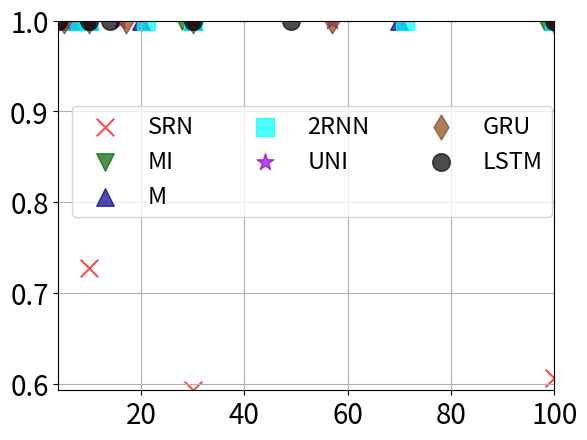

This figure's Python source: (Note: this script raises an exception after producing the figure.)
import matplotlib.pyplot as plt
from matplotlib.pyplot import figure
import numpy as np

figure(num=None, figsize=(6, 3), dpi=80, facecolor='w', edgecolor='k')
plt.rcParams.update({'font.size': 20})
# unit area ellipse

"""
color_dict = {'SRN':0.1, 'MI':0.2, 'M':0.3, 'O2':0.4, 'UNI':0.5, 'GRU':0.6, 'LSTM':0.7}
color_names = {'SRN':'red', 'MI':'green', 'M':'blue', 'O2':'cyan', 'UNI':'magenta', 'GRU':'yellow', 'LSTM':'black' }
x = np.array([4,5,5,5,6,8,10,10,10,10,10,10,10,14,16,17,20,21,28,30,30,30,30,30,30,30,49,57,57,70,71,98,100,100,100,100,100,100,100])
y = np.array([0.0349,0.5473,0.9913,1,0.0349,0.5301,0.4981,0.603,1,1,1,0.2197,0.505,0.4808,1,0.5376,0.4852,1,0.5089,0.4852,1,0.5089,
                0.5376,0.4852,1,0.5089,0.4852,0.5376,1,0.5089,0.5376,0.4852,0.4852,0.5325,1,0.4852,0.9999,0.5493,0.5511])
m = ['LSTM','GRU','UNI','O2','M','MI','SRN','MI','O2','M','UNI','GRU','LSTM','LSTM','UNI','GRU','M','O2','MI','SRN','MI','O2','M',
     'UNI','GRU','LSTM','LSTM','UNI','GRU','M','O2','MI','SRN','MI','O2','M','UNI','GRU','LSTM']


s = np.ones(x.shape[0])*0.5#np.random.rand(x.shape[0])
s *= 10**2.

c = [color_names[i] for i in m]

fig, ax = plt.subplots()
ax.scatter(x, y, s, c, marker='o',alpha=0.7)
ax.legend()
plt.show()

aa = 1
"""

filled_markers = ('o', 'v', '^', '<', '>', '8', 's', 'p', '*', 'h', 'H', 'D', 'd', 'P', 'X')

SRN =  {'x':[10,30,100], 'p':[130,990,10300],
        'g1':[0.7273,0.5926,0.6061], 'g2':[0.8571,0.9963,0.8571], 'g7':[0.9534,0.9422,0.9294],
        'g3':[0.9146,0.8933,0.8857], 'g4':[0.9778,0.9711,0.9725],
        'g5':[0.4981,0.4852,0.6004], 'g6':[0.7074,0.7315,0.576],
        'c':'red', 'm':'x'}

MI =   {'x':[8,10,28,30,98,100], 'p':[112,160,952,1080,10192,10600],
        'g1':[1.0,1.0,1.0,1.0,1.0,1.0], 'g2':[1.0,1.0,1.0,1.0,1.0,1.0], 'g7':[1.0,1.0,1.0,1.0,1.0,1.0],
        'g3':[0.9683,0.9685,0.9685,0.9685,0.9685,0.9685], 'g4':[1.0,1.0,1.0,1.0,1.0,1.0],
        'g5':[0.5301,0.603,0.5089,0.5284,0.5517,0.5325], 'g6':[0.7839,0.7806,0.7386,0.713,0.6728,0.6779],

        'c':'darkgreen', 'm':'v'}

M =    {'x':[6,10,20,30,70,100], 'p':[102,250,900,1950,10150,20500],
        'g1':[1.0,1.0,1.0,1.0,1.0,1.0], 'g2':[1.0,1.0,1.0,1.0,1.0,1.0], 'g7':[1.0,1.0,1.0,1.0,1.0,1.0],
        'g3':[1.0,1.0,1.0,1.0,1.0,1.0], 'g4':[1.0,1.0,1.0,1.0,1.0,1.0],
        'g5':[0.5011,1,1,1,1,1], 'g6':[1.0,1.0,1.0,1.0,1.0,1.0],
        'c':'darkblue', 'm':'^'}

O2 =   {'x':[7,10,21,30,71,100], 'p':[105,210,903,1830,10153,20100],
        'g1':[1.0,1.0,1.0,1.0,1.0,1.0], 'g2':[1.0,1.0,1.0,1.0,1.0,1.0], 'g7':[0.9994,1,1,1,1,1],
        'g3':[1.0,1.0,1.0,1.0,1.0,1.0], 'g4':[1.0,1.0,1.0,1.0,1.0,1.0],
        'g5':[1.0,1.0,1.0,1.0,1.0,1.0], 'g6':[1.0,1.0,1.0,1.0,1.0,1.0],
        'c':'cyan', 'm':'s'}

UNI =  {'x':[5,10,16,30,57,100], 'p':[90,330,816,2790,9918,30300],
        'g1':[1.0,1.0,1.0,1.0,1.0,1.0], 'g2':[1,1,0.8571,1,1,1], 'g7':[0.9971,1,1,1,1,1],
        'g3':[0.9993,1,0.9998,1,1,1], 'g4':[0.9827,1,1,1,1,1],
        'g5':[0.9913,1,1,1,1,0.9999], 'g6':[1.0,1.0,1.0,1.0,1.0,0.9999],
        'c':'darkviolet', 'm':'*'}

GRU =  {'x':[5,10,17,30,57,100], 'p':[105,360,969,2880,10089,30600],
        'g1':[1.0,1.0,1.0,1.0,1.0,1.0], 'g2':[1,0.6154,1,1,1,1], 'g7':[1.0,1.0,1.0,1.0,1.0,1.0],
        'g3':[1.0,1.0,1.0,1.0,1.0,1.0], 'g4':[1.0,1.0,1.0,1.0,1.0,1.0],
        'g5':[0.5473,0.2197,0.5376,0.5466,0.5482,0.5493], 'g6':[0.303,0.4254,0.6634,0.8432,0.5312,0.8057],
        'c':'saddlebrown', 'm':'d'}

LSTM = {'x':[4,10,14,30,49,100], 'p':[96,480,896,3840,9996,40800],
        'g1':[1,1,1,1,1,1], 'g2':[1,1,1,1,1,1], 'g7':[1,0.9994,1,1,0.9994,0.9994],
        'g3':[0.9998,1,0.9998,0.9619,1,0.9803], 'g4':[1.0,1.0,1.0,1.0,1.0,1.0],
        'g5':[0.0349,0.505,0.4808,0.9974,0.542,0.5511], 'g6':[0.3015,0.9737,0.9444,0.9363,0.4939,0.5388],
        'c':'black', 'm':'o'}

gram = ['g1','g2','g3','g4','g5','g6','g7']
alpha_value = 0.7
marker_size = 160

for k, g in enumerate(gram):
    plt.figure(k)
    SRN_plt = plt.scatter(SRN['x'], SRN[g], s=marker_size, marker=SRN['m'], color=SRN['c'], alpha=alpha_value)
    MI_plt = plt.scatter(MI['x'], MI[g], s=marker_size, marker=MI['m'], color=MI['c'], alpha=alpha_value)
    M_plt  = plt.scatter(M['x'], M[g], s=marker_size, marker=M['m'], color=M['c'], alpha=alpha_value)
    O2_plt  = plt.scatter(O2['x'], O2[g], s=marker_size, marker=O2['m'], color=O2['c'], alpha=alpha_value)
    UNI_plt  = plt.scatter(UNI['x'], UNI[g], s=marker_size, marker=UNI['m'], color=UNI['c'], alpha=alpha_value)
    GRU_plt = plt.scatter(GRU['x'], GRU[g], s=marker_size, marker=GRU['m'], color=GRU['c'], alpha=alpha_value)
    LSTM_plt = plt.scatter(LSTM['x'], LSTM[g], s=marker_size, marker=LSTM['m'], color=LSTM['c'], alpha=alpha_value)
    if k == 0:
        location = 'center right'
        plt.legend((SRN_plt, MI_plt, M_plt, O2_plt, UNI_plt, GRU_plt, LSTM_plt),
                   ('SRN', 'MI', 'M', '2RNN', 'UNI', 'GRU', 'LSTM'),
                   scatterpoints=1, ncol=3, fontsize=17, bbox_to_anchor=(0.02, 0.7, 1., .102))#loc=locationa)
    '''
    elif k == 1:
        location = 'lower right'
    elif k == 2:
        location = 'center right'
    elif k == 3:
        location = 'lower right'
    elif k == 4:
        location = 'lower right'
    elif k == 5:
        location = 'lower right'
    elif k == 6:
        location = 'center right'     
    '''

    plt.grid(True)
    plt.margins(0, 0)
    # show it
    # #plt.show()

    figure_file = './img/' + g + '.pdf'
    #plt.savefig(figure_file)
    plt.savefig(figure_file, bbox_inches='tight')